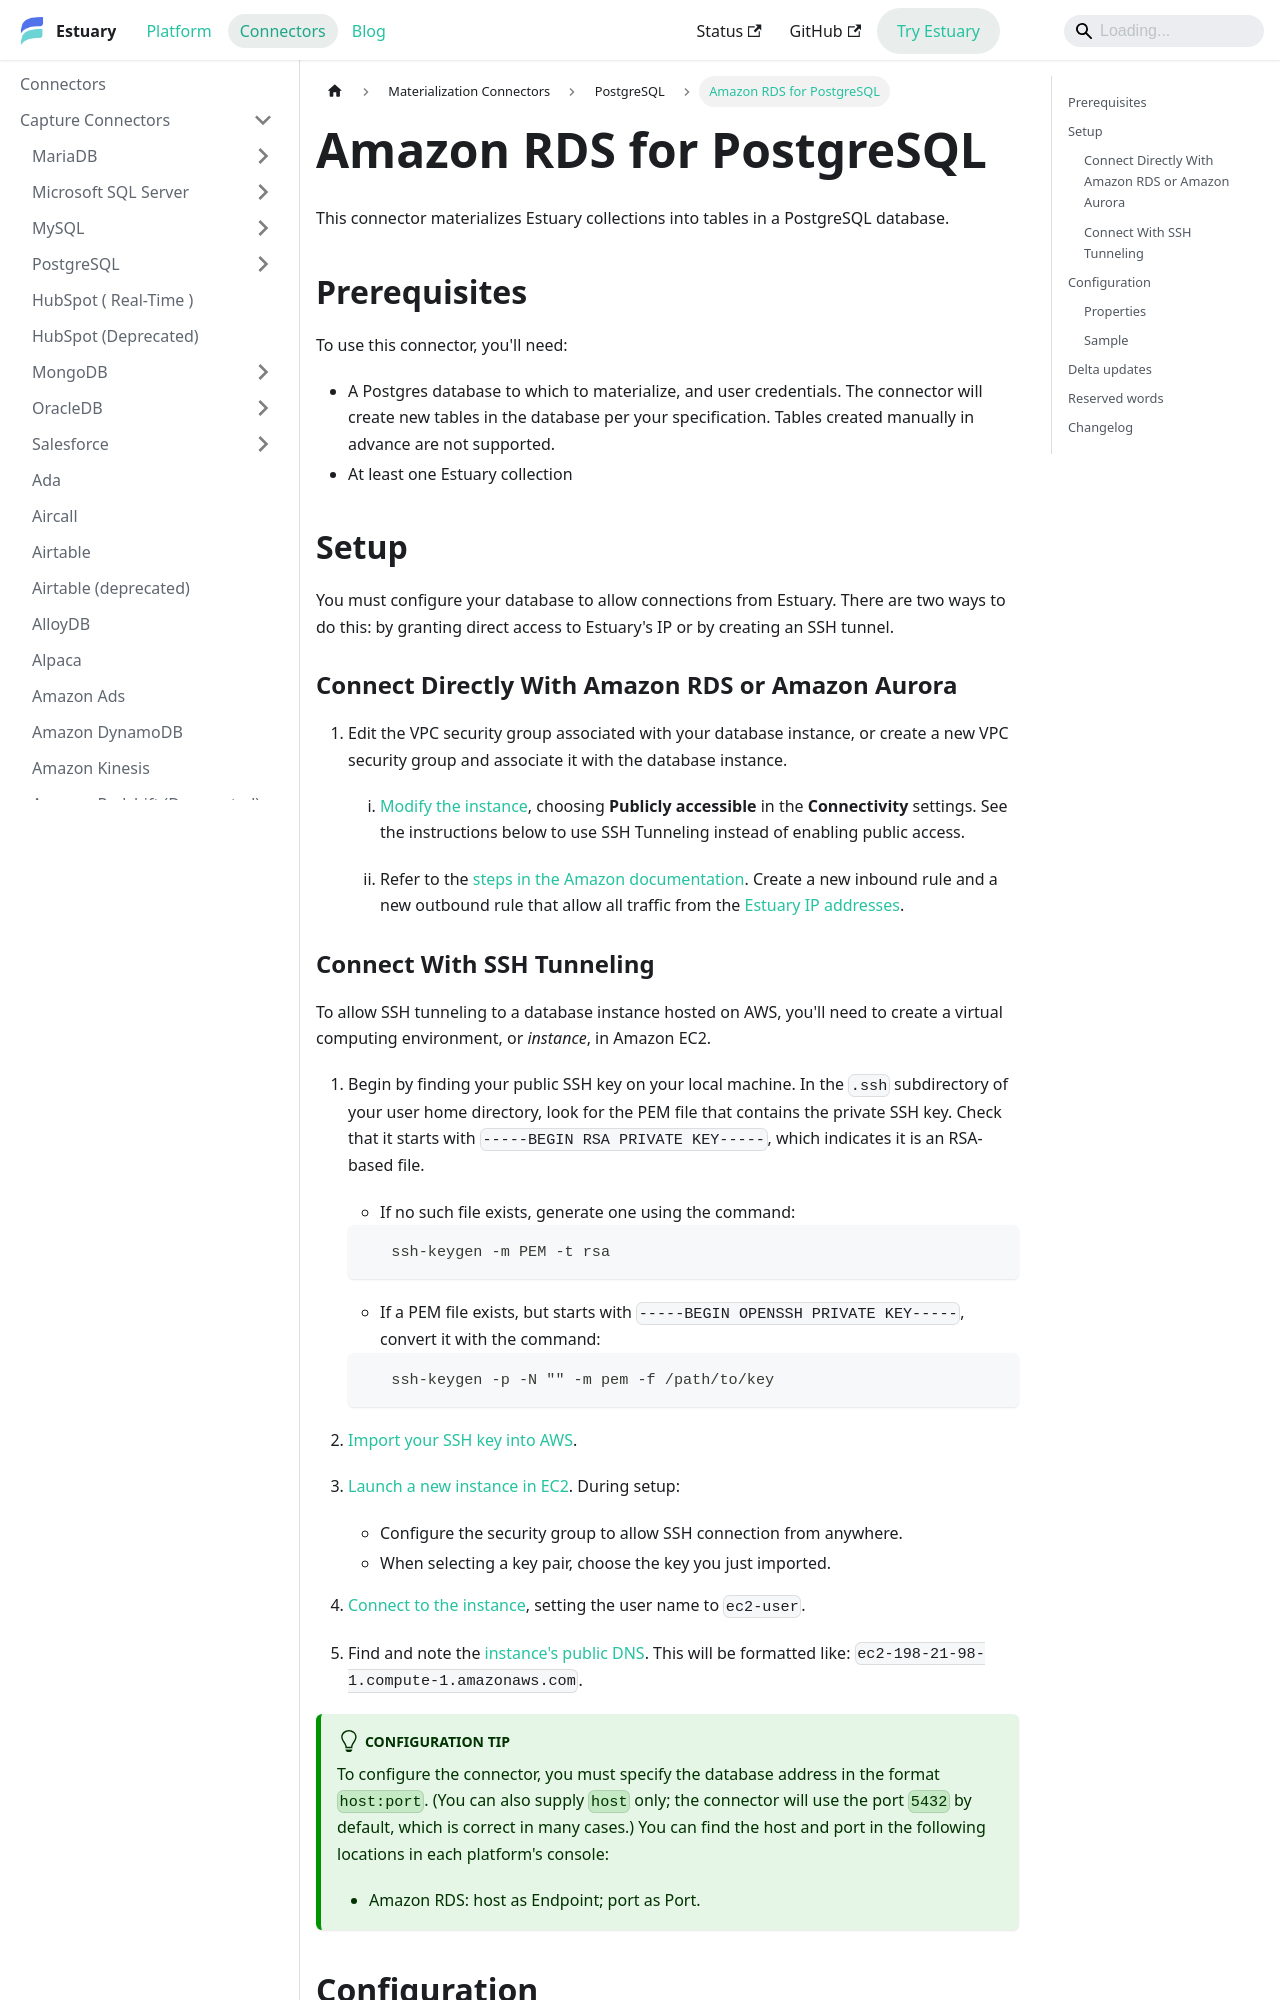

repository: estuary/flow · page: reference/Connectors/materialization-connectors/PostgreSQL/amazon-rds-postgres/index.html · generator: docusaurus

---
description: Materialize data collections into an Amazon RDS for PostgreSQL database. Estuary's connector supports IAM auth, SSH tunneling, custom create SQL, hard deletes, and delta updates.
---

# Amazon RDS for PostgreSQL

This connector materializes Estuary collections into tables in a PostgreSQL database.

## Prerequisites

To use this connector, you'll need:

- A Postgres database to which to materialize, and user credentials.
  The connector will create new tables in the database per your specification. Tables created manually in advance are not supported.
- At least one Estuary collection

## Setup

You must configure your database to allow connections from Estuary.
There are two ways to do this: by granting direct access to Estuary's IP or by creating an SSH tunnel.

### Connect Directly With Amazon RDS or Amazon Aurora

1. Edit the VPC security group associated with your database instance, or create a new VPC security group and associate it with the database instance.

   1. [Modify the instance](https://docs.aws.amazon.com/AmazonRDS/latest/UserGuide/Overview.DBInstance.Modifying.html), choosing **Publicly accessible** in the **Connectivity** settings. See the instructions below to use SSH Tunneling instead of enabling public access.

   2. Refer to the [steps in the Amazon documentation](https://docs.aws.amazon.com/AmazonRDS/latest/UserGuide/Overview.RDSSecurityGroups.html#Overview.RDSSecurityGroups.Create).
      Create a new inbound rule and a new outbound rule that allow all traffic from the [Estuary IP addresses](/reference/allow-ip-addresses).

### Connect With SSH Tunneling

To allow SSH tunneling to a database instance hosted on AWS, you'll need to create a virtual computing environment, or _instance_, in Amazon EC2.

1. Begin by finding your public SSH key on your local machine.
   In the `.ssh` subdirectory of your user home directory,
   look for the PEM file that contains the private SSH key. Check that it starts with `-----BEGIN RSA PRIVATE KEY-----`,
   which indicates it is an RSA-based file.

   - If no such file exists, generate one using the command:

   ```console
      ssh-keygen -m PEM -t rsa
   ```

   - If a PEM file exists, but starts with `-----BEGIN OPENSSH PRIVATE KEY-----`, convert it with the command:

   ```console
      ssh-keygen -p -N "" -m pem -f /path/to/key
   ```

2. [Import your SSH key into AWS](https://docs.aws.amazon.com/AWSEC2/latest/UserGuide/ec2-key-pairs.html#how-to-generate-your-own-key-and-import-it-to-aws).

3. [Launch a new instance in EC2](https://docs.aws.amazon.com/AWSEC2/latest/UserGuide/LaunchingAndUsingInstances.html). During setup:

   - Configure the security group to allow SSH connection from anywhere.
   - When selecting a key pair, choose the key you just imported.

4. [Connect to the instance](https://docs.aws.amazon.com/AWSEC2/latest/UserGuide/AccessingInstances.html),
   setting the user name to `ec2-user`.

5. Find and note the [instance's public DNS](https://docs.aws.amazon.com/vpc/latest/userguide/vpc-dns.html#vpc-dns-viewing). This will be formatted like: `ec2-198-21-98-1.compute-1.amazonaws.com`.

:::tip Configuration Tip
To configure the connector, you must specify the database address in the format `host:port`. (You can also supply `host` only; the connector will use the port `5432` by default, which is correct in many cases.)
You can find the host and port in the following locations in each platform's console:

- Amazon RDS: host as Endpoint; port as Port.
  :::
